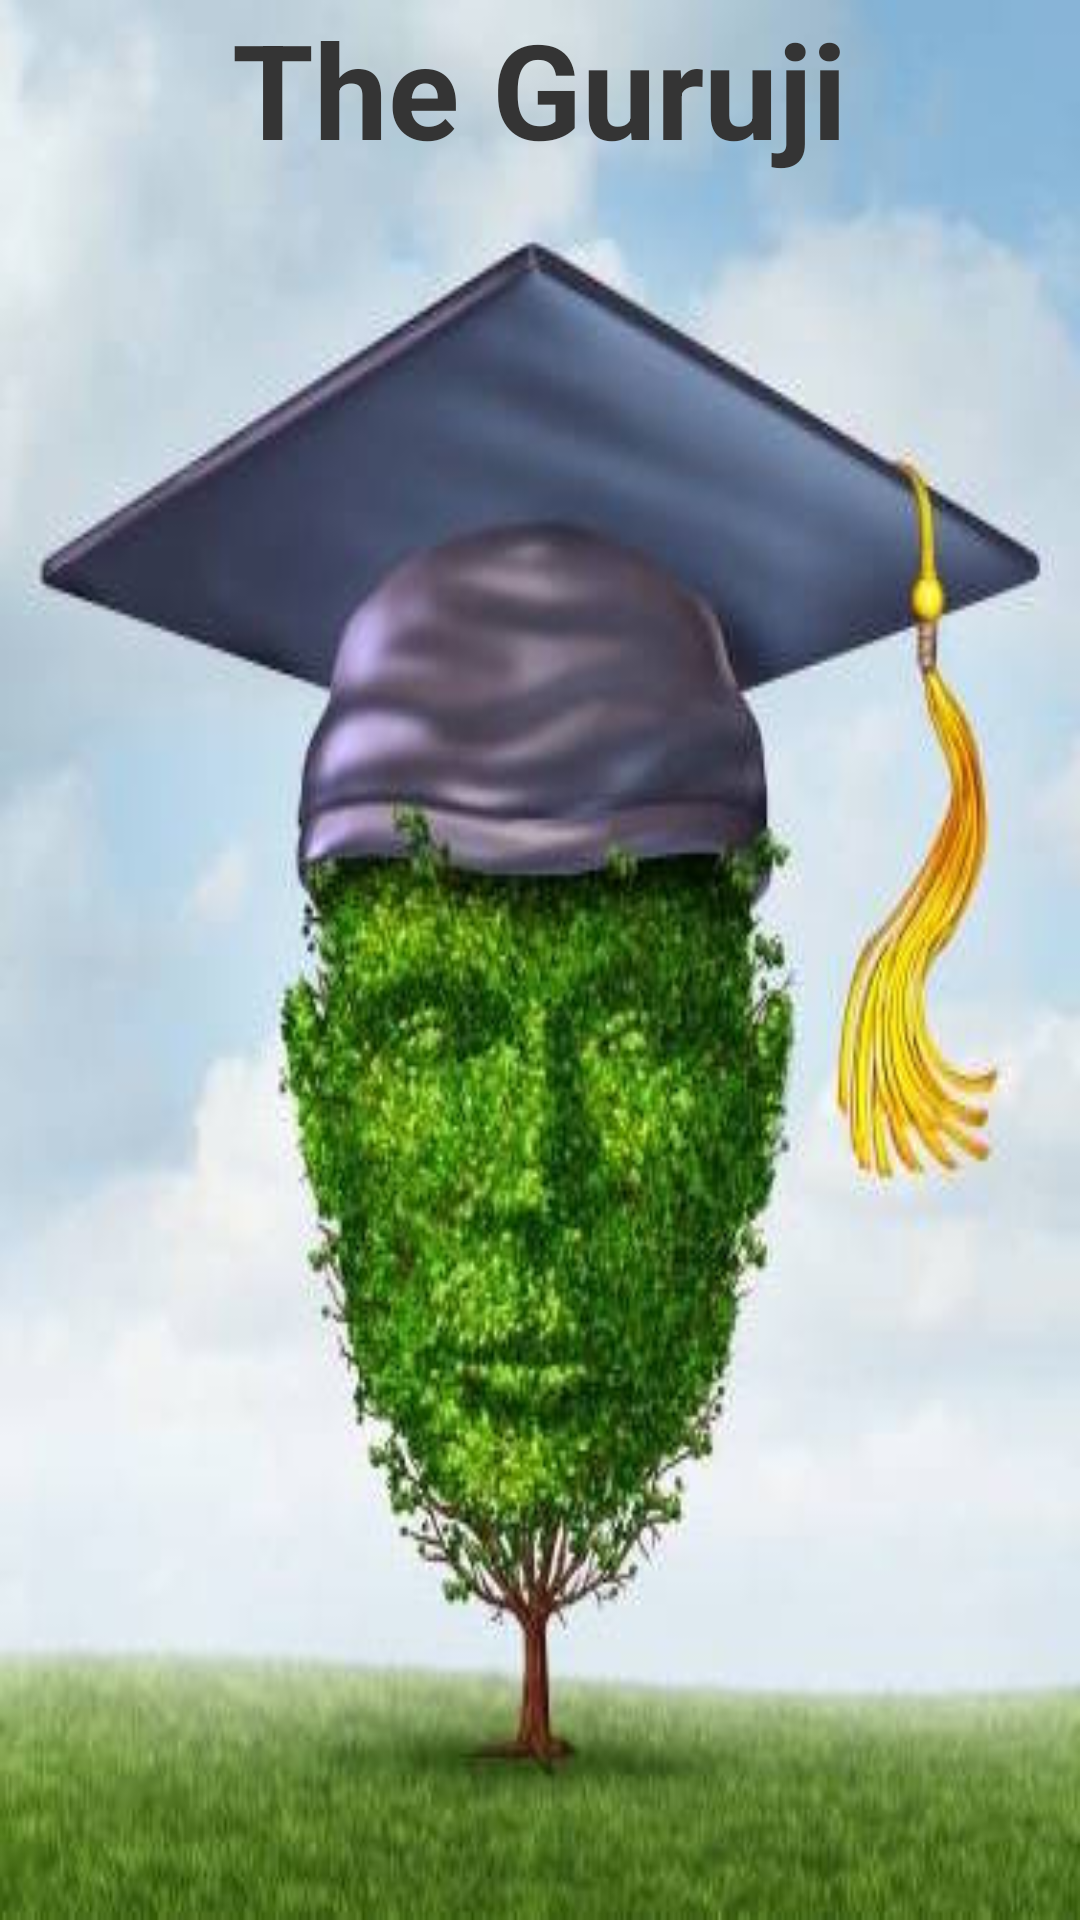

Write the Android layout XML for this screen, with the resource values it uses.
<!-- AndroidManifest.xml: application theme AppTheme -->
<!-- res/layout/splash_activity.xml -->
<?xml version="1.0" encoding="utf-8"?>
<RelativeLayout xmlns:android="http://schemas.android.com/apk/res/android"
    android:layout_width="match_parent"
    android:layout_height="match_parent">

    <ImageView
        android:layout_width="match_parent"
        android:layout_height="match_parent"
        android:src="@drawable/splash"
        android:scaleType="fitXY"/>

    <TextView
        android:layout_width="wrap_content"
        android:layout_height="wrap_content"
        android:text="@string/app_name"
        android:textColor="#343434"
        android:textSize="44dp"
        android:gravity="center"
        android:layout_centerHorizontal="true"
        android:textStyle="bold"/>

</RelativeLayout>
<!-- resources referenced by this layout -->
<resources>
  <!-- drawable splash: jpeg bitmap (drawable, 28036 bytes) -->
  <string name="app_name">The Guruji</string>
  <style name="AppTheme" parent="Theme.AppCompat.Light.DarkActionBar">
          
          <item name="colorPrimary">@color/colorPrimary</item>
          <item name="colorPrimaryDark">@color/colorPrimaryDark</item>
          <item name="colorAccent">@color/colorAccent</item>
      </style>
  <color name="colorPrimary">#3F51B5</color>
  <color name="colorPrimaryDark">#303F9F</color>
  <color name="colorAccent">#FF4081</color>
</resources>
